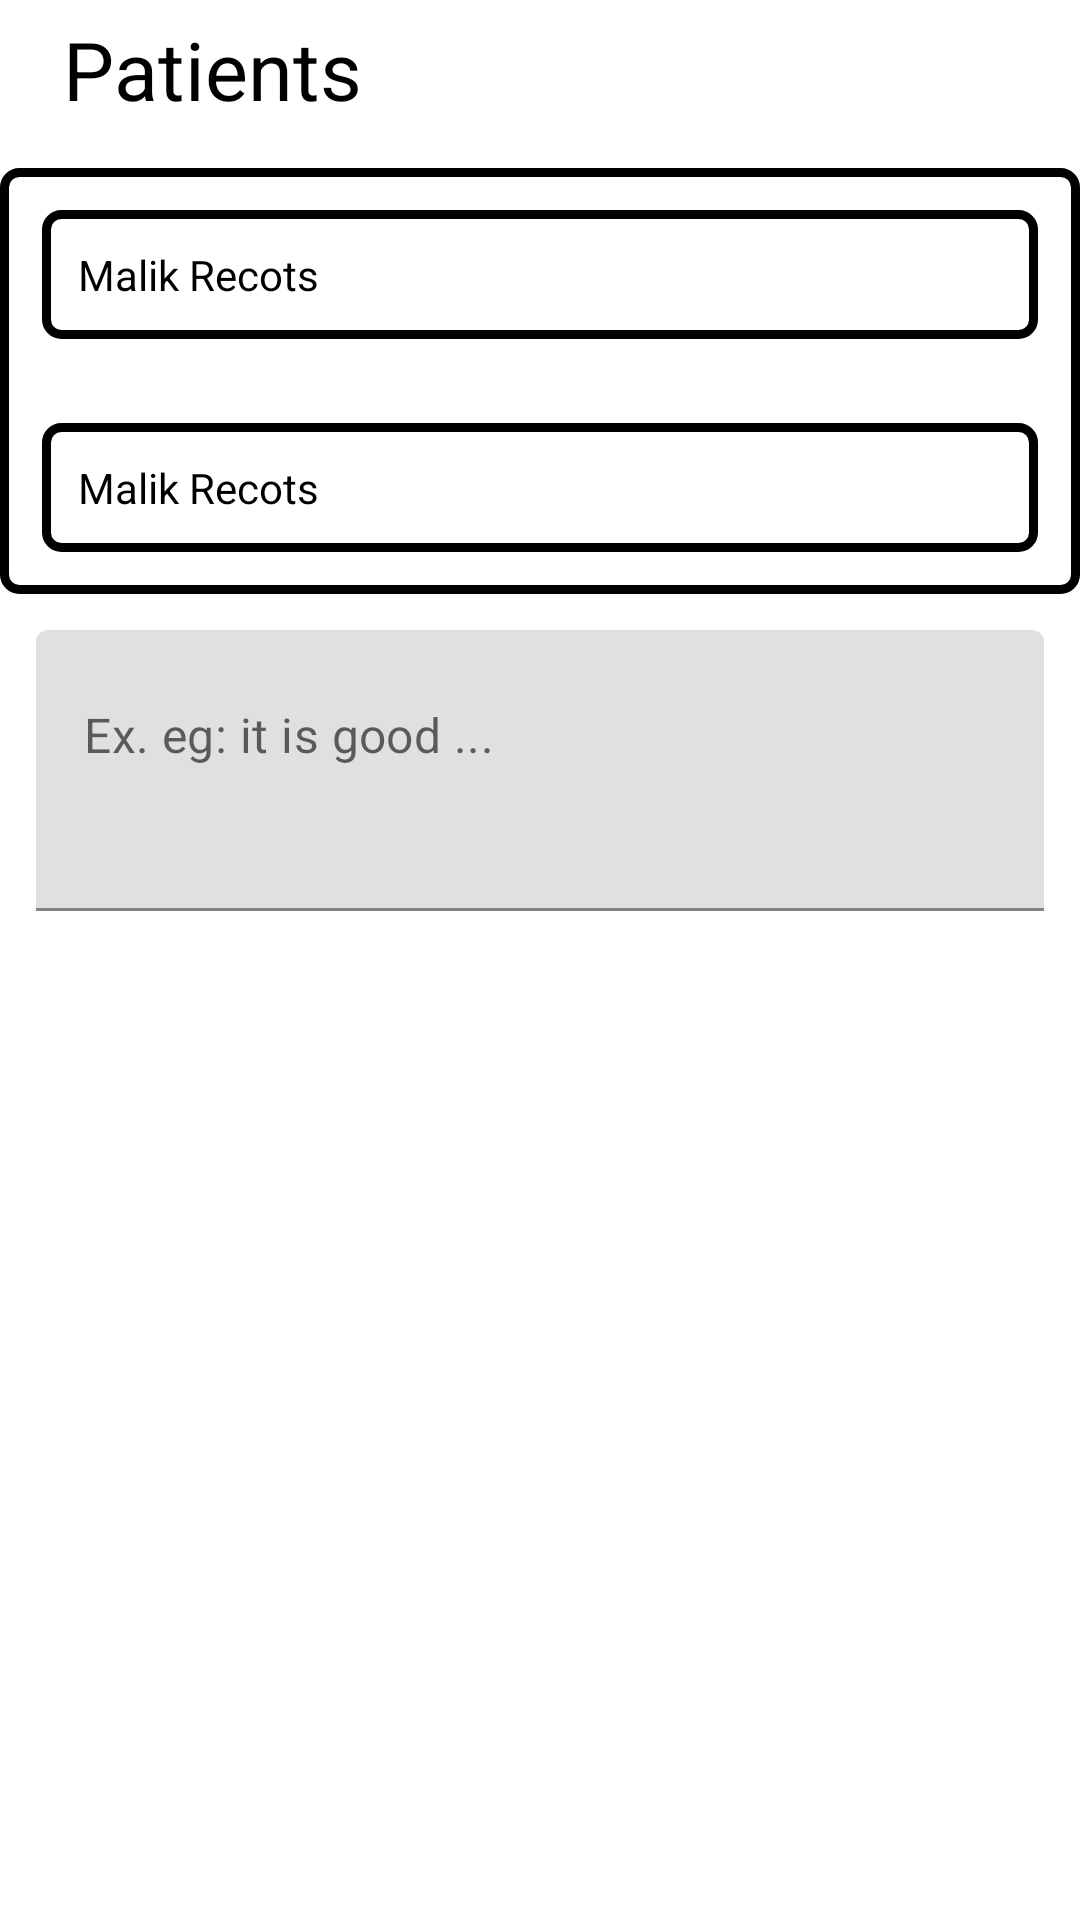

Layout XML and referenced resources for this Android screen:
<!-- AndroidManifest.xml: application theme Theme.Osamah -->
<!-- res/layout/activity_onclick_list.xml -->
<?xml version="1.0" encoding="utf-8"?>

<FrameLayout xmlns:android="http://schemas.android.com/apk/res/android"
    xmlns:tools="http://schemas.android.com/tools"
    android:layout_width="match_parent"
    android:layout_height="match_parent"
    xmlns:app="http://schemas.android.com/apk/res-auto"
    tools:context=".Fragments.Settings">

    
    <LinearLayout
        android:layout_width="match_parent"
        android:layout_height="wrap_content"
        android:orientation="vertical">
        <LinearLayout
            android:layout_width="match_parent"
            android:layout_height="match_parent"
            android:orientation="vertical">
            <com.google.android.material.appbar.AppBarLayout
                android:id="@+id/ToolBarContiner"
                android:layout_width="match_parent"
                android:layout_height="wrap_content">
                <androidx.appcompat.widget.Toolbar
                    android:layout_width="match_parent"
                    android:id="@+id/NoteToolBar"
                    android:layout_height="?attr/actionBarSize"
                    android:background="@color/white"
                    app:layout_scrollFlags="scroll|enterAlways">

                    <LinearLayout
                        android:layout_width="match_parent"
                        android:layout_height="match_parent"
                        android:weightSum="100"
                        android:orientation="horizontal">


                        <TextView
                            android:id="@+id/JobDiscover"
                            android:layout_width="0dp"
                            android:layout_height="wrap_content"
                            android:layout_weight="95"
                            android:padding="5dp"
                            android:text="@string/patients"
                            android:textColor="@color/black"
                            android:textSize="27sp" />

                    </LinearLayout>

                </androidx.appcompat.widget.Toolbar>

            </com.google.android.material.appbar.AppBarLayout>

        </LinearLayout>
        <LinearLayout

            android:background="@drawable/borders"
            android:layout_width="match_parent"
            android:layout_height="wrap_content"
            android:orientation="vertical"
            android:gravity="center">
            <TextView
                android:background="@drawable/borders"
                android:id="@+id/names"
                android:layout_width="match_parent"
                android:layout_height="wrap_content"
                android:layout_gravity="center"
                android:gravity="start"
                android:drawableLeft="@drawable/ic_baseline_access_time_24"
                android:drawablePadding="12sp"
                android:padding="12sp"
                android:layout_margin="14dp"
                android:text="Malik Recots"
                android:textColor="@color/black"/>


            <TextView
                android:background="@drawable/borders"
                android:id="@+id/graphs"
                android:layout_width="match_parent"
                android:layout_height="wrap_content"
                android:layout_gravity="center"
                android:gravity="start"
                android:drawableLeft="@drawable/ic_baseline_access_time_24"
                android:drawablePadding="12sp"
                android:padding="12sp"
                android:layout_margin="14dp"
                android:text="Malik Recots"
                android:textColor="@color/black"/>
        </LinearLayout>
        <com.google.android.material.textfield.TextInputLayout
            android:id="@+id/NotePlaceHolder"
            android:layout_width="match_parent"
            android:layout_below="@+id/tvDateOfBirth"
            android:layout_height="wrap_content"
            app:hintEnabled="false"
            >
            <com.google.android.material.textfield.TextInputEditText
                android:id="@+id/editNoteMessage"
                android:layout_width="match_parent"
                android:layout_margin="12sp"
                android:layout_height="wrap_content"
                app:hintEnabled="false"
                android:drawablePadding="30dp"
                android:hint="Ex. eg: it is good ..."
                android:enabled="true"
                android:gravity="top"
                android:lines="3"
                android:fitsSystemWindows="true"
                android:inputType="textMultiLine"
                android:singleLine="false"
                />

        </com.google.android.material.textfield.TextInputLayout>


        <LinearLayout
            android:layout_below="@+id/NotePlaceHolder"
            android:layout_width="match_parent"
            android:layout_height="wrap_content"
            android:orientation="horizontal"
            android:layout_centerInParent="true"
            >

            <Button

                android:layout_margin="12sp"
                android:id="@+id/SubmitNote"
                android:layout_width="match_parent"
                android:layout_height="60dp"
                android:text="send"
                android:textColor="@color/white"
                android:padding="15dp"
                android:background="@drawable/rect1"
                android:textSize="15sp" />
        </LinearLayout>

    </LinearLayout>



</FrameLayout>
<!-- resources referenced by this layout -->
<resources>
  <color name="black">#000000</color>
  <color name="white">#ffffff</color>
  <!-- drawable borders (drawable-v24) -->
  <?xml version="1.0" encoding="utf-8"?>
  <shape xmlns:android="http://schemas.android.com/apk/res/android"
      xmlns:tools="http://schemas.android.com/tools"
      android:padding="10dp"
      android:shape="rectangle"
      tools:ignore="MissingDefaultResource">
  
      <solid android:color="@color/white" />
  
      <stroke
          android:width="3dp"
          android:color="@color/black" />
  
      <corners
          android:bottomLeftRadius="5sp"
          android:bottomRightRadius="5sp"
          android:topLeftRadius="5sp"
          android:topRightRadius="5sp" />
  
  </shape>
  <string name="patients">Patients</string>
  <style name="Theme.Osamah" parent="Theme.MaterialComponents.DayNight.NoActionBar">
          
          <item name="colorPrimary">@color/colorPrimary</item>
          <item name="colorPrimaryVariant">@color/colorPrimary</item>
          <item name="colorOnPrimary">@color/colorAccent</item>
          
          <item name="colorSecondary">@color/pastActive</item>
          <item name="colorSecondaryVariant">@color/colorPrimary</item>
          <item name="colorOnSecondary">@color/colorPrimary</item>
          
          <item name="android:statusBarColor" tools:targetApi="l">?attr/colorPrimaryVariant</item>
          
      </style>
  <color name="colorPrimary">#8E24AA</color>
  <color name="colorAccent">#8E24AA</color>
  <color name="pastActive">#969696</color>
</resources>
